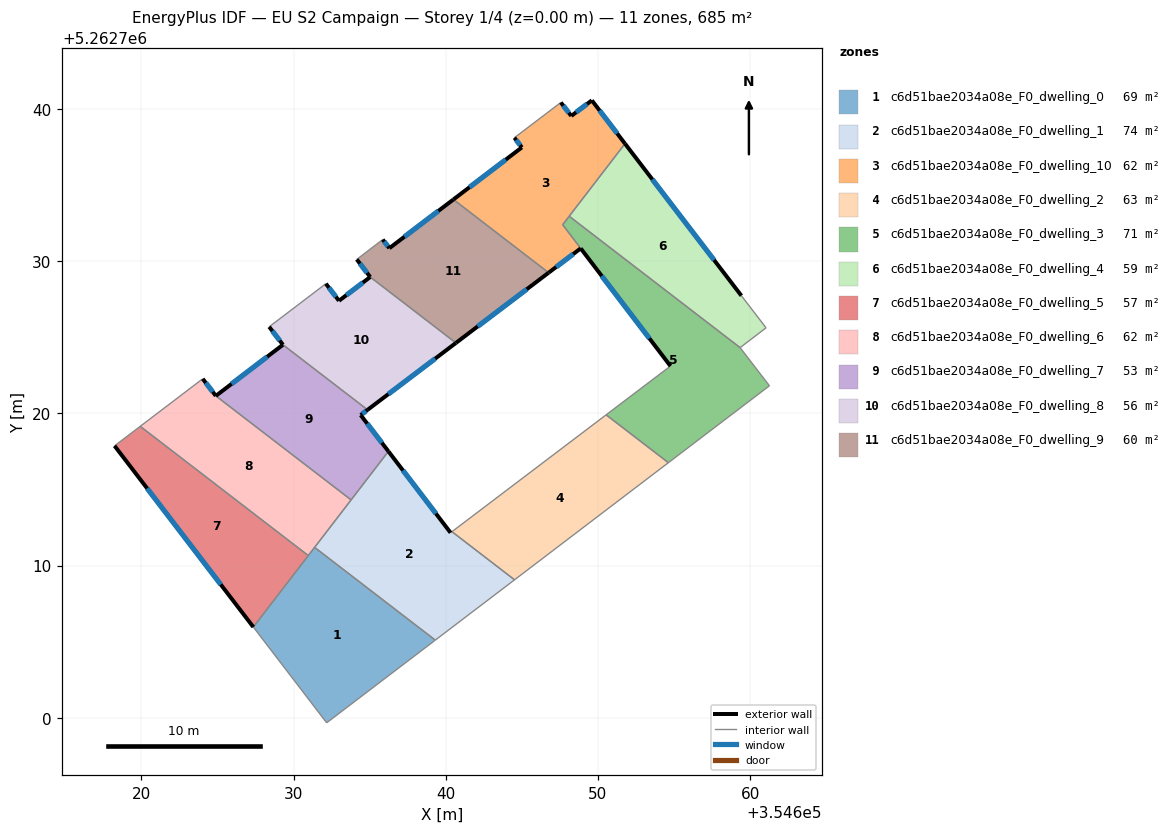
=== STOREY PLAN SPEC (per zone: floor XY polygon, exterior-wall plan segments, windows/doors) ===
zone 1: c6d51bae2034a08e_F0_dwelling_0  (68.5 m²)
  floor: (354639.31, 5262705.10) (354632.18, 5262699.67) (354627.36, 5262705.96) (354631.38, 5262711.20)
  interior walls: 5
zone 2: c6d51bae2034a08e_F0_dwelling_1  (73.5 m²)
  floor: (354640.41, 5262712.22) (354644.52, 5262709.06) (354639.31, 5262705.10) (354631.38, 5262711.20) (354636.23, 5262717.50) (354640.32, 5262712.16)
  exterior wall: (354640.32, 5262712.16) – (354636.23, 5262717.50)  [6.7 m]
    window: (354639.36, 5262713.41) – (354637.19, 5262716.25)  [5.7 m²]
  interior walls: 6
zone 3: c6d51bae2034a08e_F0_dwelling_10  (61.5 m²)
  floor: (354649.60, 5262740.56) (354651.77, 5262737.71) (354647.68, 5262732.39) (354648.86, 5262730.84) (354646.76, 5262729.24) (354640.50, 5262734.05) (354645.00, 5262737.47) (354644.51, 5262738.11) (354647.56, 5262740.42) (354648.24, 5262739.54)
  exterior wall: (354645.00, 5262737.47) – (354640.50, 5262734.05)  [5.7 m]
    window: (354643.94, 5262736.67) – (354641.56, 5262734.85)  [4.8 m²]
  exterior wall: (354644.51, 5262738.11) – (354645.00, 5262737.47)  [0.8 m]
    window: (354644.62, 5262737.96) – (354644.88, 5262737.62)  [0.7 m²]
  exterior wall: (354648.24, 5262739.54) – (354647.56, 5262740.42)  [1.1 m]
    window: (354648.08, 5262739.74) – (354647.72, 5262740.21)  [0.9 m²]
  exterior wall: (354649.60, 5262740.56) – (354648.24, 5262739.54)  [1.7 m]
    window: (354649.28, 5262740.32) – (354648.56, 5262739.78)  [1.4 m²]
  exterior wall: (354651.77, 5262737.71) – (354649.60, 5262740.56)  [3.6 m]
    window: (354651.26, 5262738.38) – (354650.11, 5262739.89)  [3.0 m²]
  exterior wall: (354646.76, 5262729.24) – (354648.86, 5262730.84)  [2.6 m]
    window: (354647.25, 5262729.61) – (354648.37, 5262730.46)  [2.2 m²]
  interior walls: 6
zone 4: c6d51bae2034a08e_F0_dwelling_2  (63.4 m²)
  floor: (354654.62, 5262716.76) (354644.52, 5262709.06) (354640.41, 5262712.22) (354650.53, 5262719.90)
  interior walls: 4
zone 5: c6d51bae2034a08e_F0_dwelling_3  (71.3 m²)
  floor: (354659.34, 5262724.32) (354661.26, 5262721.81) (354654.62, 5262716.76) (354650.53, 5262719.90) (354654.76, 5262723.11) (354647.68, 5262732.39) (354648.11, 5262732.95)
  exterior wall: (354648.86, 5262730.84) – (354654.76, 5262723.11)  [9.7 m]
    window: (354650.25, 5262729.02) – (354653.38, 5262724.92)  [8.2 m²]
  interior walls: 7
zone 6: c6d51bae2034a08e_F0_dwelling_4  (58.9 m²)
  floor: (354651.77, 5262737.71) (354659.42, 5262727.73) (354661.04, 5262725.62) (354659.34, 5262724.32) (354648.11, 5262732.95)
  exterior wall: (354659.42, 5262727.73) – (354651.77, 5262737.71)  [12.6 m]
    window: (354657.62, 5262730.07) – (354653.57, 5262735.37)  [10.6 m²]
  interior walls: 4
zone 7: c6d51bae2034a08e_F0_dwelling_5  (57.1 m²)
  floor: (354630.97, 5262710.66) (354627.36, 5262705.96) (354618.24, 5262717.86) (354619.93, 5262719.14)
  exterior wall: (354618.24, 5262717.86) – (354627.36, 5262705.96)  [15.0 m]
    window: (354620.38, 5262715.07) – (354625.22, 5262708.76)  [12.7 m²]
  interior walls: 3
zone 8: c6d51bae2034a08e_F0_dwelling_6  (61.6 m²)
  floor: (354633.78, 5262714.31) (354630.97, 5262710.66) (354619.93, 5262719.14) (354624.03, 5262722.27) (354624.90, 5262721.15)
  exterior wall: (354624.90, 5262721.15) – (354624.03, 5262722.27)  [1.4 m]
    window: (354624.69, 5262721.41) – (354624.24, 5262722.00)  [1.2 m²]
  interior walls: 5
zone 9: c6d51bae2034a08e_F0_dwelling_7  (53.4 m²)
  floor: (354634.86, 5262720.23) (354634.41, 5262719.89) (354636.23, 5262717.50) (354633.78, 5262714.31) (354624.90, 5262721.15) (354629.30, 5262724.50)
  exterior wall: (354629.30, 5262724.50) – (354624.90, 5262721.15)  [5.5 m]
    window: (354628.27, 5262723.72) – (354625.93, 5262721.93)  [4.7 m²]
  exterior wall: (354634.41, 5262719.89) – (354634.86, 5262720.23)  [0.6 m]
    window: (354634.52, 5262719.97) – (354634.76, 5262720.15)  [0.5 m²]
  exterior wall: (354636.23, 5262717.50) – (354634.41, 5262719.89)  [3.0 m]
    window: (354635.81, 5262718.06) – (354634.84, 5262719.33)  [2.5 m²]
  interior walls: 3
zone 10: c6d51bae2034a08e_F0_dwelling_8  (56.4 m²)
  floor: (354640.67, 5262724.62) (354634.86, 5262720.23) (354629.30, 5262724.50) (354628.40, 5262725.68) (354632.12, 5262728.52) (354632.98, 5262727.39) (354635.04, 5262728.96)
  exterior wall: (354634.86, 5262720.23) – (354640.67, 5262724.62)  [7.3 m]
    window: (354636.23, 5262721.26) – (354639.30, 5262723.59)  [6.1 m²]
  exterior wall: (354628.40, 5262725.68) – (354629.30, 5262724.50)  [1.5 m]
    window: (354628.61, 5262725.41) – (354629.09, 5262724.78)  [1.3 m²]
  exterior wall: (354632.98, 5262727.39) – (354632.12, 5262728.52)  [1.4 m]
    window: (354632.78, 5262727.66) – (354632.33, 5262728.25)  [1.2 m²]
  exterior wall: (354635.04, 5262728.96) – (354632.98, 5262727.39)  [2.6 m]
    window: (354634.55, 5262728.59) – (354633.47, 5262727.76)  [2.2 m²]
  interior walls: 3
zone 11: c6d51bae2034a08e_F0_dwelling_9  (59.5 m²)
  floor: (354646.76, 5262729.24) (354640.67, 5262724.62) (354635.04, 5262728.96) (354634.15, 5262730.11) (354635.86, 5262731.42) (354636.30, 5262730.85) (354640.50, 5262734.05)
  exterior wall: (354640.67, 5262724.62) – (354646.75, 5262729.24)  [7.6 m]
    window: (354642.10, 5262725.71) – (354645.32, 5262728.15)  [6.4 m²]
  exterior wall: (354634.15, 5262730.11) – (354635.04, 5262728.96)  [1.5 m]
    window: (354634.36, 5262729.84) – (354634.83, 5262729.23)  [1.2 m²]
  exterior wall: (354636.30, 5262730.85) – (354635.86, 5262731.42)  [0.7 m]
    window: (354636.19, 5262730.98) – (354635.96, 5262731.28)  [0.6 m²]
  exterior wall: (354640.50, 5262734.05) – (354636.30, 5262730.85)  [5.3 m]
    window: (354639.51, 5262733.30) – (354637.28, 5262731.60)  [4.5 m²]
  interior walls: 4

=== DERIVED (storey summary) ===
Building: EU S2 Campaign
Storey: 1 of 4  (floor level z = 0.00 m)
Storey gross floor area: 685.4 m²
Zones on this storey: 11
  - c6d51bae2034a08e_F0_dwelling_0: floor 68.5 m²
  - c6d51bae2034a08e_F0_dwelling_1: floor 73.5 m²; exterior wall 6.7 m (20.2 m²); 1 window(s) 5.7 m²; WWR 28.1%
  - c6d51bae2034a08e_F0_dwelling_10: floor 61.5 m²; exterior wall 15.5 m (46.5 m²); 6 window(s) 13.1 m²; WWR 28.1%
  - c6d51bae2034a08e_F0_dwelling_2: floor 63.4 m²
  - c6d51bae2034a08e_F0_dwelling_3: floor 71.3 m²; exterior wall 9.7 m (29.2 m²); 1 window(s) 8.2 m²; WWR 28.1%
  - c6d51bae2034a08e_F0_dwelling_4: floor 58.9 m²; exterior wall 12.6 m (37.7 m²); 1 window(s) 10.6 m²; WWR 28.1%
  - c6d51bae2034a08e_F0_dwelling_5: floor 57.1 m²; exterior wall 15.0 m (45.0 m²); 1 window(s) 12.7 m²; WWR 28.1%
  - c6d51bae2034a08e_F0_dwelling_6: floor 61.6 m²; exterior wall 1.4 m (4.2 m²); 1 window(s) 1.2 m²; WWR 28.1%
  - c6d51bae2034a08e_F0_dwelling_7: floor 53.4 m²; exterior wall 9.1 m (27.3 m²); 3 window(s) 7.7 m²; WWR 28.1%
  - c6d51bae2034a08e_F0_dwelling_8: floor 56.4 m²; exterior wall 12.8 m (38.3 m²); 4 window(s) 10.8 m²; WWR 28.1%
  - c6d51bae2034a08e_F0_dwelling_9: floor 59.5 m²; exterior wall 15.1 m (45.3 m²); 4 window(s) 12.7 m²; WWR 28.1%
Zone adjacency (shared interzone walls):
  - c6d51bae2034a08e_F0_dwelling_0 ↔ c6d51bae2034a08e_F0_dwelling_1
  - c6d51bae2034a08e_F0_dwelling_0 ↔ c6d51bae2034a08e_F0_dwelling_6
  - c6d51bae2034a08e_F0_dwelling_1 ↔ c6d51bae2034a08e_F0_dwelling_2
  - c6d51bae2034a08e_F0_dwelling_1 ↔ c6d51bae2034a08e_F0_dwelling_6
  - c6d51bae2034a08e_F0_dwelling_1 ↔ c6d51bae2034a08e_F0_dwelling_7
  - c6d51bae2034a08e_F0_dwelling_10 ↔ c6d51bae2034a08e_F0_dwelling_3
  - c6d51bae2034a08e_F0_dwelling_10 ↔ c6d51bae2034a08e_F0_dwelling_4
  - c6d51bae2034a08e_F0_dwelling_10 ↔ c6d51bae2034a08e_F0_dwelling_9
  - c6d51bae2034a08e_F0_dwelling_2 ↔ c6d51bae2034a08e_F0_dwelling_3
  - c6d51bae2034a08e_F0_dwelling_3 ↔ c6d51bae2034a08e_F0_dwelling_4
  - c6d51bae2034a08e_F0_dwelling_5 ↔ c6d51bae2034a08e_F0_dwelling_6
  - c6d51bae2034a08e_F0_dwelling_6 ↔ c6d51bae2034a08e_F0_dwelling_7
  - c6d51bae2034a08e_F0_dwelling_7 ↔ c6d51bae2034a08e_F0_dwelling_8
  - c6d51bae2034a08e_F0_dwelling_8 ↔ c6d51bae2034a08e_F0_dwelling_9